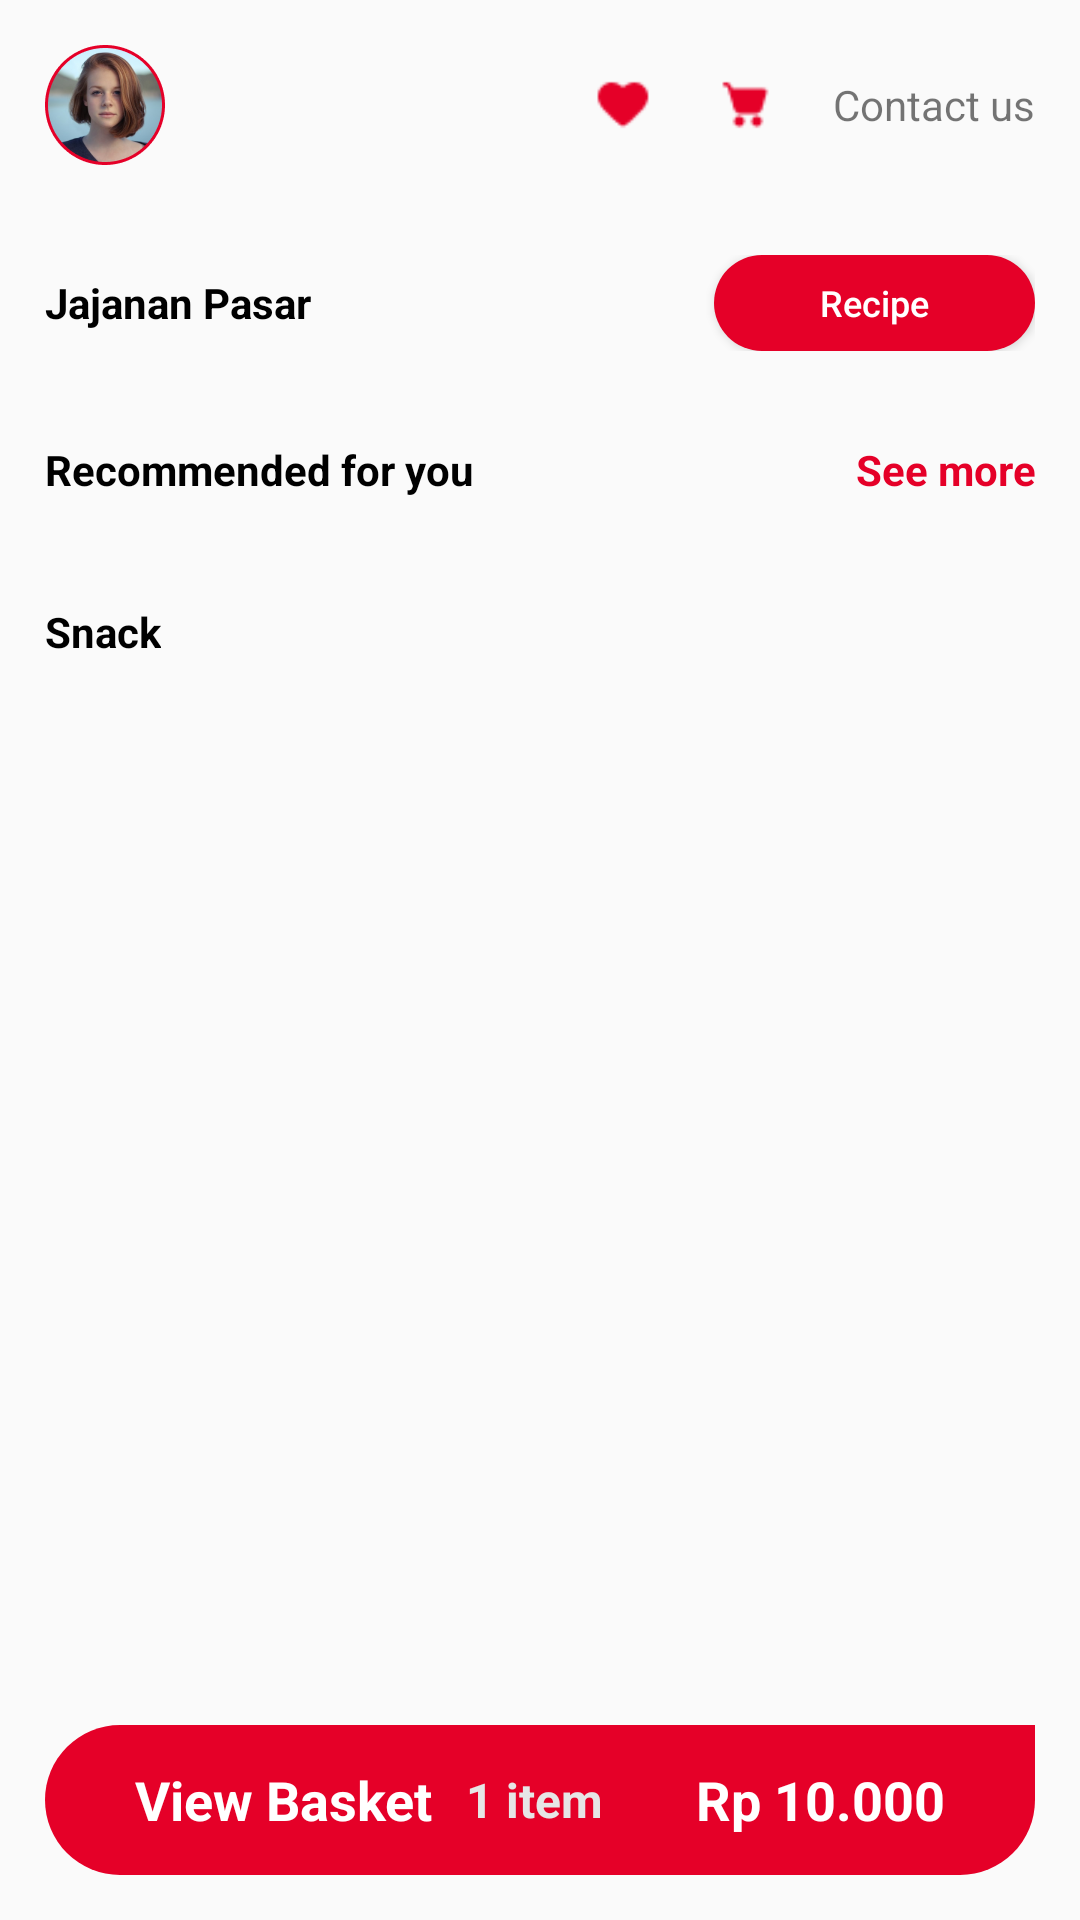

Layout XML and referenced resources for this Android screen:
<!-- AndroidManifest.xml: application theme AppTheme -->
<!-- res/layout/activity_home.xml -->
<?xml version="1.0" encoding="utf-8"?>
<LinearLayout
    android:orientation="vertical"
    xmlns:android="http://schemas.android.com/apk/res/android"
    xmlns:app="http://schemas.android.com/apk/res-auto"
    xmlns:tools="http://schemas.android.com/tools"
    android:layout_width="match_parent"
    android:layout_height="match_parent"
    android:focusable="true"
    android:focusableInTouchMode="true"
    tools:context=".ui.activity.home.HomeActivity">

    <FrameLayout
        android:layout_width="match_parent"
        android:layout_height="match_parent">

        <androidx.core.widget.NestedScrollView
            android:id="@+id/home_nestedscrollview"
            android:layout_width="match_parent"
            android:layout_height="match_parent">

            <LinearLayout
                android:layout_width="match_parent"
                android:layout_height="wrap_content"
                android:orientation="vertical">

                <LinearLayout
                    android:layout_width="match_parent"
                    android:layout_height="match_parent"
                    android:orientation="horizontal"
                    android:padding="15dp">

                    <ImageView
                        android:id="@+id/profile_imageview"
                        android:layout_width="40dp"
                        android:layout_height="40dp"
                        app:srcCompat="@drawable/profile" />

                    <LinearLayout
                        android:layout_width="match_parent"
                        android:layout_height="match_parent"
                        android:gravity="right|center"
                        android:orientation="horizontal">

                        <ImageView
                            android:id="@+id/favourite_imageview"
                            android:layout_width="20dp"
                            android:layout_height="20dp"
                            app:srcCompat="@drawable/favourite" />

                        <LinearLayout
                            android:layout_width="20dp"
                            android:layout_height="20dp"
                            android:orientation="vertical" />

                        <ImageView
                            android:id="@+id/cart_imageview"
                            android:layout_width="20dp"
                            android:layout_height="20dp"
                            app:srcCompat="@drawable/cart" />

                        <LinearLayout
                            android:layout_width="20dp"
                            android:layout_height="20dp"
                            android:orientation="vertical" />

                        <TextView
                            android:id="@+id/contact_us_textview"
                            android:layout_width="wrap_content"
                            android:layout_height="wrap_content"
                            android:text="@string/contact_us" />
                    </LinearLayout>

                </LinearLayout>

                <LinearLayout
                    android:layout_width="match_parent"
                    android:layout_height="wrap_content"
                    android:gravity="right|center"
                    android:orientation="horizontal"
                    android:padding="15dp">

                    <TextView
                        android:layout_width="0dp"
                        android:layout_height="wrap_content"
                        android:layout_weight="1"
                        android:text="@string/app_name"
                        android:textColor="@color/textColorBlack"
                        android:textStyle="bold" />

                    <Button
                        android:id="@+id/recipe_button"
                        android:layout_width="wrap_content"
                        android:layout_height="32dp"
                        android:background="@drawable/rounded_shape_clear"
                        android:minWidth="107dp"
                        android:text="@string/recipe"
                        android:textAllCaps="false"
                        android:textColor="@color/textColorWhite"
                        android:textSize="12sp" />
                </LinearLayout>

                <androidx.recyclerview.widget.RecyclerView
                    android:id="@+id/banner_recycleview"
                    android:layout_width="match_parent"
                    android:layout_height="wrap_content"
                    android:clipToPadding="false"
                    android:paddingStart="15dp"
                    android:paddingEnd="15dp"
                    tools:visibility="visible">

                </androidx.recyclerview.widget.RecyclerView>

                <LinearLayout
                    android:id="@+id/recomended_layout"
                    android:layout_width="match_parent"
                    android:layout_height="wrap_content"
                    android:orientation="horizontal"
                    android:paddingStart="15dp"
                    android:paddingTop="15dp"
                    android:paddingEnd="15dp"
                    android:paddingBottom="5dp">

                    <TextView
                        android:layout_width="wrap_content"
                        android:layout_height="wrap_content"
                        android:layout_weight="1"
                        android:text="@string/recomended_for_you"
                        android:textColor="@color/textColorBlack"
                        android:textStyle="bold" />

                    <TextView
                        android:id="@+id/see_more_textview"
                        android:layout_width="wrap_content"
                        android:layout_height="wrap_content"
                        android:layout_weight="1"
                        android:gravity="right"
                        android:text="@string/see_more"
                        android:textColor="@color/colorPrimaryDark"
                        android:textStyle="bold" />
                </LinearLayout>

                <androidx.recyclerview.widget.RecyclerView
                    android:id="@+id/recomended_recycleview"
                    android:layout_width="match_parent"
                    android:layout_height="wrap_content"
                    android:layout_marginTop="5dp"
                    android:layout_marginBottom="10dp"
                    android:clipToPadding="false"
                    android:paddingStart="10dp"
                    android:paddingEnd="0dp"
                    tools:visibility="visible" />

                <TextView
                    android:layout_width="wrap_content"
                    android:layout_height="wrap_content"
                    android:layout_weight="1"
                    android:text="@string/snack"
                    android:layout_margin="15dp"
                    android:textColor="@color/textColorBlack"
                    android:textStyle="bold" />

                <androidx.recyclerview.widget.RecyclerView
                    android:id="@+id/product_recycleview"
                    android:layout_width="match_parent"
                    android:layout_height="wrap_content"
                    android:layout_margin="10dp"
                    android:nestedScrollingEnabled="false"
                    tools:visibility="visible" />

                <LinearLayout
                    android:layout_width="match_parent"
                    android:layout_height="100dp" />


            </LinearLayout>

        </androidx.core.widget.NestedScrollView>

        <LinearLayout
            android:id="@+id/cart_button"
            android:layout_width="match_parent"
            android:layout_height="wrap_content"
            android:layout_gravity="bottom"
            android:gravity="center"
            android:layout_margin="15dp"
            android:background="@drawable/rounded_shape"
            android:minHeight="50dp"
            android:padding="10dp"
            android:orientation="horizontal"
            android:textSize="16sp">

            <TextView
                android:layout_width="wrap_content"
                android:layout_height="wrap_content"
                android:layout_marginStart="20dp"
                android:layout_weight="1"
                android:gravity="center|left"
                android:text="@string/check_cart"
                android:textColor="@color/textColorWhite"
                android:textSize="18sp"
                android:textStyle="bold" />

            <TextView
                android:id="@+id/cart_button_item"
                android:layout_width="wrap_content"
                android:layout_height="wrap_content"
                android:layout_marginRight="20dp"
                android:gravity="center"
                android:text="1 item"
                android:textColor="@color/colorLightGray"
                android:textSize="16sp"
                android:textStyle="bold" />

            <TextView
                android:id="@+id/cart_button_total"
                android:layout_width="wrap_content"
                android:layout_height="wrap_content"
                android:layout_marginEnd="20dp"
                android:layout_weight="1"
                android:gravity="right"
                android:text="Rp 10.000"
                android:textColor="@color/textColorWhite"
                android:textSize="18sp"
                android:textStyle="bold" />

        </LinearLayout>

    </FrameLayout>
</LinearLayout>
<!-- resources referenced by this layout -->
<resources>
  <color name="colorLightGray">#E6E6E6</color>
  <color name="colorPrimaryDark">#E50028</color>
  <color name="textColorBlack">#000000</color>
  <color name="textColorWhite">#FFFFFF</color>
  <!-- drawable cart: png bitmap (drawable, 442 bytes) -->
  <!-- drawable favourite: png bitmap (drawable, 399 bytes) -->
  <!-- drawable profile: png bitmap (drawable, 22793 bytes) -->
  <!-- drawable rounded_shape (drawable) -->
  <shape
      xmlns:android="http://schemas.android.com/apk/res/android"
      android:shape="rectangle">
      <solid
          android:color="@color/colorPrimaryDark" >
      </solid>
      <corners
          android:bottomLeftRadius="28dp"
          android:topLeftRadius="28dp"
          android:bottomRightRadius="28dp">
      </corners>
  
  </shape>
  <!-- drawable rounded_shape_clear (drawable) -->
  <shape
      xmlns:android="http://schemas.android.com/apk/res/android"
      android:shape="rectangle">
      <solid
          android:color="@color/colorPrimaryDark" >
      </solid>
      <corners
          android:radius="50dp">
      </corners>
  
  </shape>
  <string name="app_name">Jajanan Pasar</string>
  <string name="check_cart">View Basket</string>
  <string name="contact_us">Contact us</string>
  <string name="recipe">Recipe</string>
  <string name="recomended_for_you">Recommended for you</string>
  <string name="see_more">See more</string>
  <string name="snack">Snack</string>
  <style name="AppTheme" parent="Theme.AppCompat.Light.NoActionBar">
          
          <item name="colorPrimary">@color/colorPrimary</item>
          <item name="colorPrimaryDark">@color/colorPrimaryDark</item>
          <item name="colorAccent">@color/colorAccent</item>
      </style>
  <color name="colorPrimary">#E5E5E5</color>
  <color name="colorAccent">#444747</color>
</resources>
